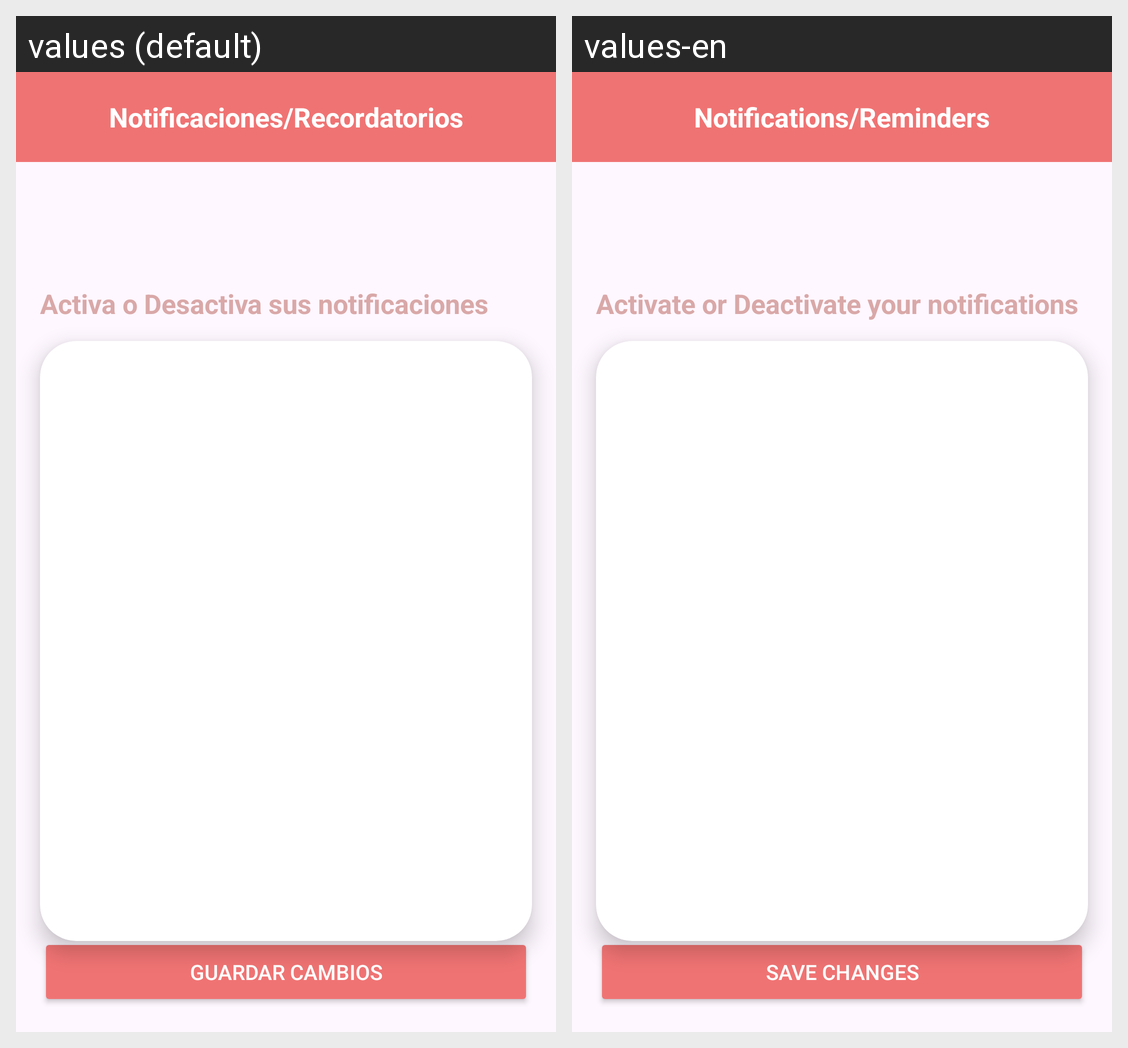

This grid shows one Android layout under two languages. Give, for every string resource on the screen, its name, the default text and each shown locale's text.
Android screen res/layout/activity_notificaciones.xml rendered under 2 locales, left to right: values (default), values-en. Device: Nexus 5 (rendered at 1080×1920; each locale shown at half size, 540×960, under a caption strip naming it); theme Theme.IronGym.
Strings drawn on this screen, with the default value and each locale's value (text and hints the layout hard-codes, and strings that could not be matched under every locale, appear in the picture but are not listed):

notificaciones_recordatorios
  values: Notificaciones/Recordatorios
  values-en: Notifications/Reminders

activa_o_desactiva_notificaciones
  values: Activa o Desactiva sus notificaciones
  values-en: Activate or Deactivate your notifications

guardar_cambios
  values: Guardar cambios
  values-en: Save changes
